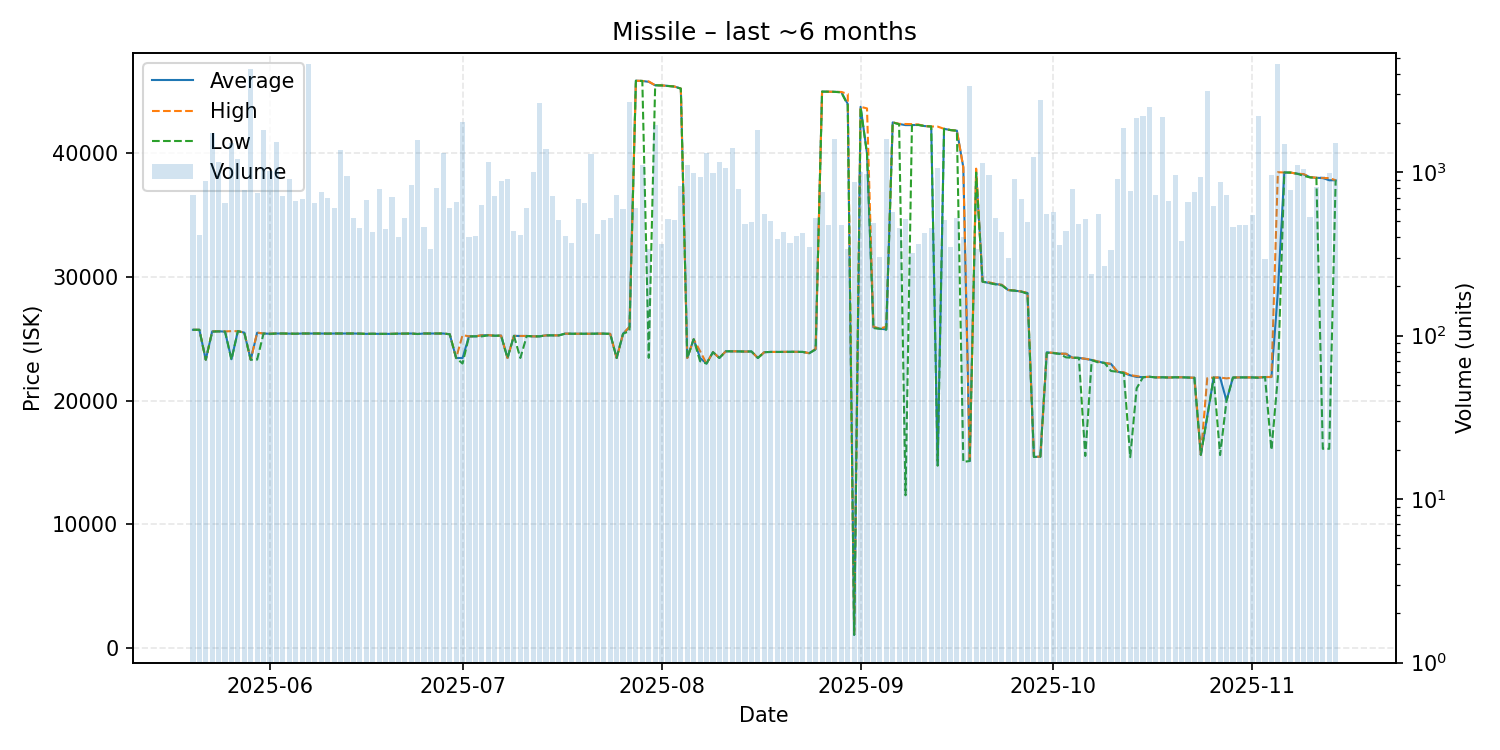

Values plotted in this chart, from the file beside it:
date, average, highest, lowest, order_count, volume
2025-05-20, 25730, 25730, 25730, 94, 729
2025-05-21, 25730, 25730, 25730, 94, 413
2025-05-22, 23310, 23310, 23310, 96, 880
2025-05-23, 25600, 25600, 25580, 127, 1729
2025-05-24, 25610, 25610, 25600, 137, 1157
2025-05-25, 25580, 25600, 25580, 147, 651
2025-05-26, 23350, 25620, 23310, 114, 1503
2025-05-27, 25620, 25620, 25620, 118, 1207
2025-05-28, 25500, 25500, 25500, 125, 784
2025-05-29, 23310, 23310, 23310, 154, 4262
2025-05-30, 25490, 25500, 23320, 124, 745
2025-05-31, 25430, 25430, 25430, 144, 1824
2025-06-01, 25410, 25420, 25400, 148, 1012
2025-06-02, 25430, 25430, 25430, 151, 1521
2025-06-03, 25430, 25430, 25430, 137, 717
2025-06-04, 25420, 25420, 25420, 161, 908
2025-06-05, 25410, 25410, 25410, 184, 664
2025-06-06, 25430, 25430, 25430, 147, 688
2025-06-07, 25430, 25430, 25430, 159, 4626
2025-06-08, 25430, 25430, 25430, 132, 650
2025-06-09, 25430, 25430, 25430, 122, 761
2025-06-10, 25420, 25420, 25420, 102, 697
2025-06-11, 25430, 25430, 25430, 118, 603
2025-06-12, 25430, 25430, 25430, 128, 1377
2025-06-13, 25430, 25430, 25430, 103, 947
2025-06-14, 25430, 25430, 25430, 100, 527
2025-06-15, 25420, 25420, 25420, 103, 456
2025-06-16, 25400, 25400, 25400, 110, 676
2025-06-17, 25410, 25410, 25410, 101, 431
2025-06-18, 25400, 25400, 25400, 104, 786
2025-06-19, 25400, 25400, 25400, 112, 447
2025-06-20, 25400, 25410, 25400, 97, 704
2025-06-21, 25420, 25420, 25420, 105, 399
2025-06-22, 25420, 25420, 25420, 115, 525
2025-06-23, 25430, 25430, 25430, 115, 830
2025-06-24, 25390, 25390, 25390, 128, 1582
2025-06-25, 25430, 25430, 25430, 103, 464
2025-06-26, 25430, 25430, 25430, 101, 340
2025-06-27, 25430, 25430, 25430, 89, 803
2025-06-28, 25430, 25430, 25430, 124, 1314
2025-06-29, 25370, 25370, 25370, 106, 601
2025-06-30, 23450, 23450, 23450, 81, 659
2025-07-01, 23450, 25300, 23000, 111, 2017
2025-07-02, 25200, 25200, 25200, 88, 402
2025-07-03, 25200, 25200, 25200, 91, 405
2025-07-04, 25290, 25290, 25200, 118, 632
2025-07-05, 25290, 25300, 25280, 130, 1152
2025-07-06, 25250, 25250, 25250, 134, 719
2025-07-07, 25260, 25260, 25260, 96, 883
2025-07-08, 23450, 23450, 23450, 73, 906
2025-07-09, 25240, 25240, 25240, 90, 438
2025-07-10, 25230, 25230, 23450, 83, 411
2025-07-11, 25230, 25230, 25230, 106, 602
2025-07-12, 25200, 25200, 25200, 112, 1001
2025-07-13, 25200, 25200, 25200, 113, 2636
2025-07-14, 25280, 25280, 25280, 111, 1396
2025-07-15, 25280, 25280, 25280, 110, 715
2025-07-16, 25280, 25280, 25280, 72, 509
2025-07-17, 25420, 25420, 25420, 76, 406
2025-07-18, 25410, 25410, 25410, 85, 367
... 119 more rows
